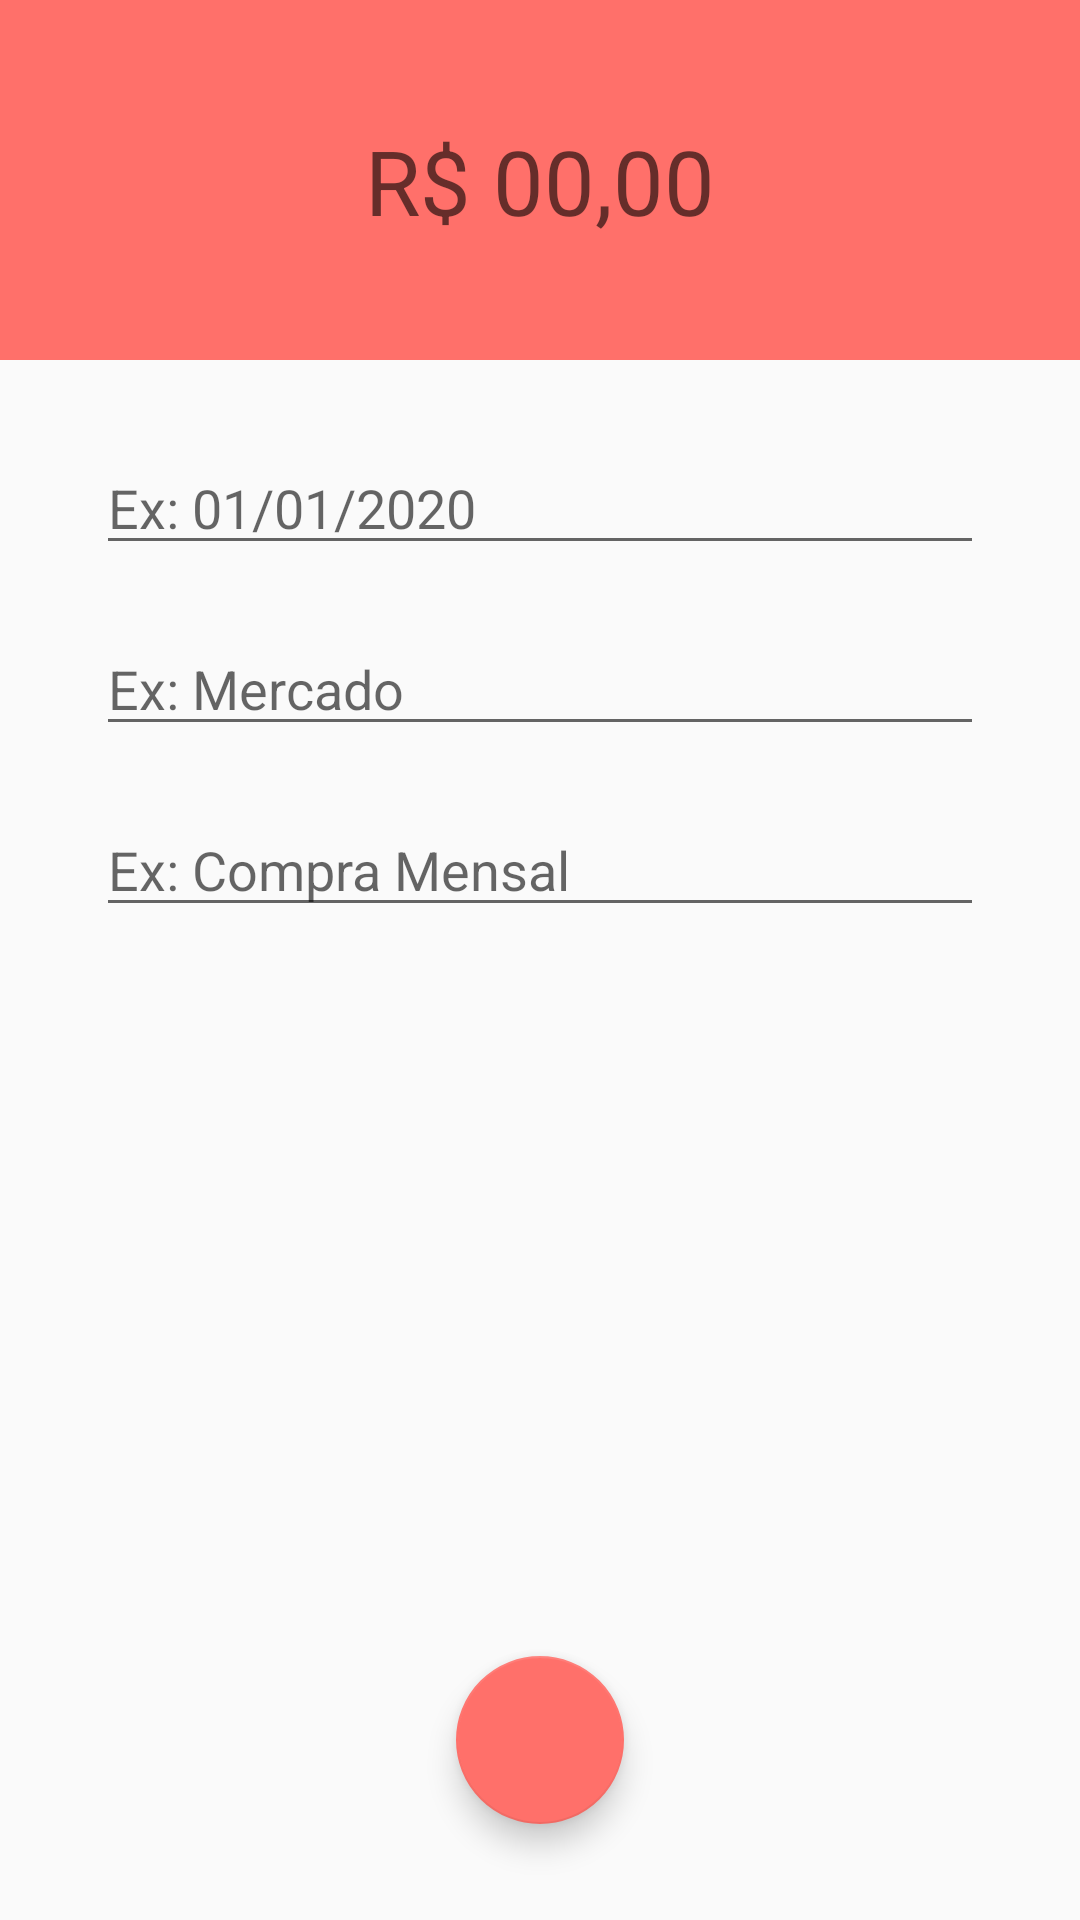

Produce the Android XML layout that renders to this screen, including the resource entries it uses.
<!-- AndroidManifest.xml: activity theme DespesaTheme -->
<!-- res/layout/activity_despesas.xml -->
<?xml version="1.0" encoding="utf-8"?>
<androidx.constraintlayout.widget.ConstraintLayout xmlns:android="http://schemas.android.com/apk/res/android"
    xmlns:app="http://schemas.android.com/apk/res-auto"
    xmlns:tools="http://schemas.android.com/tools"
    android:layout_width="match_parent"
    android:layout_height="match_parent"
    tools:context=".Activitys.DespesasActivity">

    <androidx.constraintlayout.widget.ConstraintLayout
        android:id="@+id/constraintLayout2"
        android:layout_width="0dp"
        android:layout_height="120dp"
        android:background="@color/primaryDespesa"
        app:layout_constraintEnd_toEndOf="parent"
        app:layout_constraintStart_toStartOf="parent"
        app:layout_constraintTop_toTopOf="parent">

        <EditText
            android:id="@+id/etxt_valor"
            android:layout_width="wrap_content"
            android:layout_height="wrap_content"
            android:background="@android:color/transparent"
            android:ems="10"
            android:hint="R$ 00,00"
            android:inputType="numberDecimal"
            android:textAlignment="center"
            android:textColor="@android:color/white"
            android:textSize="30sp"
            app:layout_constraintBottom_toBottomOf="parent"
            app:layout_constraintEnd_toEndOf="parent"
            app:layout_constraintStart_toStartOf="parent"
            app:layout_constraintTop_toTopOf="parent" />
    </androidx.constraintlayout.widget.ConstraintLayout>

    <com.google.android.material.textfield.TextInputLayout
        android:id="@+id/textInputLayout"
        android:layout_width="0dp"
        android:layout_height="wrap_content"
        android:layout_marginStart="32dp"
        android:layout_marginLeft="32dp"
        android:layout_marginTop="16dp"
        android:layout_marginEnd="32dp"
        android:layout_marginRight="32dp"
        android:hint="Data"
        android:textColorHint="@android:color/transparent"
        app:layout_constraintEnd_toEndOf="parent"
        app:layout_constraintStart_toStartOf="parent"
        app:layout_constraintTop_toBottomOf="@+id/constraintLayout2">

        <com.google.android.material.textfield.TextInputEditText
            android:id="@+id/etxt_data"
            android:layout_width="match_parent"
            android:layout_height="wrap_content"
            android:hint="Ex: 01/01/2020" />
    </com.google.android.material.textfield.TextInputLayout>

    <com.google.android.material.textfield.TextInputLayout
        android:id="@+id/textInputLayout2"
        android:layout_width="0dp"
        android:layout_height="wrap_content"
        android:layout_marginStart="32dp"
        android:layout_marginLeft="32dp"
        android:layout_marginTop="8dp"
        android:layout_marginEnd="32dp"
        android:layout_marginRight="32dp"
        android:hint="Categoria"
        android:textColorHint="@android:color/transparent"
        app:layout_constraintEnd_toEndOf="parent"
        app:layout_constraintStart_toStartOf="parent"
        app:layout_constraintTop_toBottomOf="@+id/textInputLayout">

        <com.google.android.material.textfield.TextInputEditText
            android:id="@+id/etxt_categoria"
            android:layout_width="match_parent"
            android:layout_height="wrap_content"
            android:hint="Ex: Mercado" />
    </com.google.android.material.textfield.TextInputLayout>

    <com.google.android.material.textfield.TextInputLayout
        android:layout_width="0dp"
        android:layout_height="wrap_content"
        android:layout_marginStart="32dp"
        android:layout_marginLeft="32dp"
        android:layout_marginTop="8dp"
        android:layout_marginEnd="32dp"
        android:layout_marginRight="32dp"
        android:hint="Descrição"
        android:textColorHint="@android:color/transparent"
        app:layout_constraintEnd_toEndOf="parent"
        app:layout_constraintStart_toStartOf="parent"
        app:layout_constraintTop_toBottomOf="@+id/textInputLayout2">

        <com.google.android.material.textfield.TextInputEditText
            android:id="@+id/etxt_descricao"
            android:layout_width="match_parent"
            android:layout_height="wrap_content"
            android:hint="Ex: Compra Mensal" />
    </com.google.android.material.textfield.TextInputLayout>

    <com.google.android.material.floatingactionbutton.FloatingActionButton
        android:id="@+id/fab_salvar"
        android:layout_width="wrap_content"
        android:layout_height="wrap_content"
        android:layout_marginBottom="32dp"
        android:clickable="true"
        android:focusable="true"
        android:onClick="salvarDespesa"
        app:layout_constraintBottom_toBottomOf="parent"
        app:layout_constraintEnd_toEndOf="parent"
        app:layout_constraintStart_toStartOf="parent"
        app:srcCompat="@drawable/ic_salvar_branco_24dp" />

</androidx.constraintlayout.widget.ConstraintLayout>
<!-- resources referenced by this layout -->
<resources>
  <color name="primaryDespesa">#ff706a</color>
  <style name="DespesaTheme" parent="Theme.AppCompat.Light.NoActionBar">
          <item name="windowActionBar">false</item>
          <item name="windowNoTitle">true</item>
          <item name="colorPrimary">@color/primaryDespesa</item>
          <item name="colorPrimaryDark">@color/primaryDarkDespesa</item>
          <item name="colorAccent">@color/accentDespesa</item>
      </style>
  <color name="primaryDarkDespesa">#CF534E</color>
  <color name="accentDespesa">#ff706a</color>
</resources>
